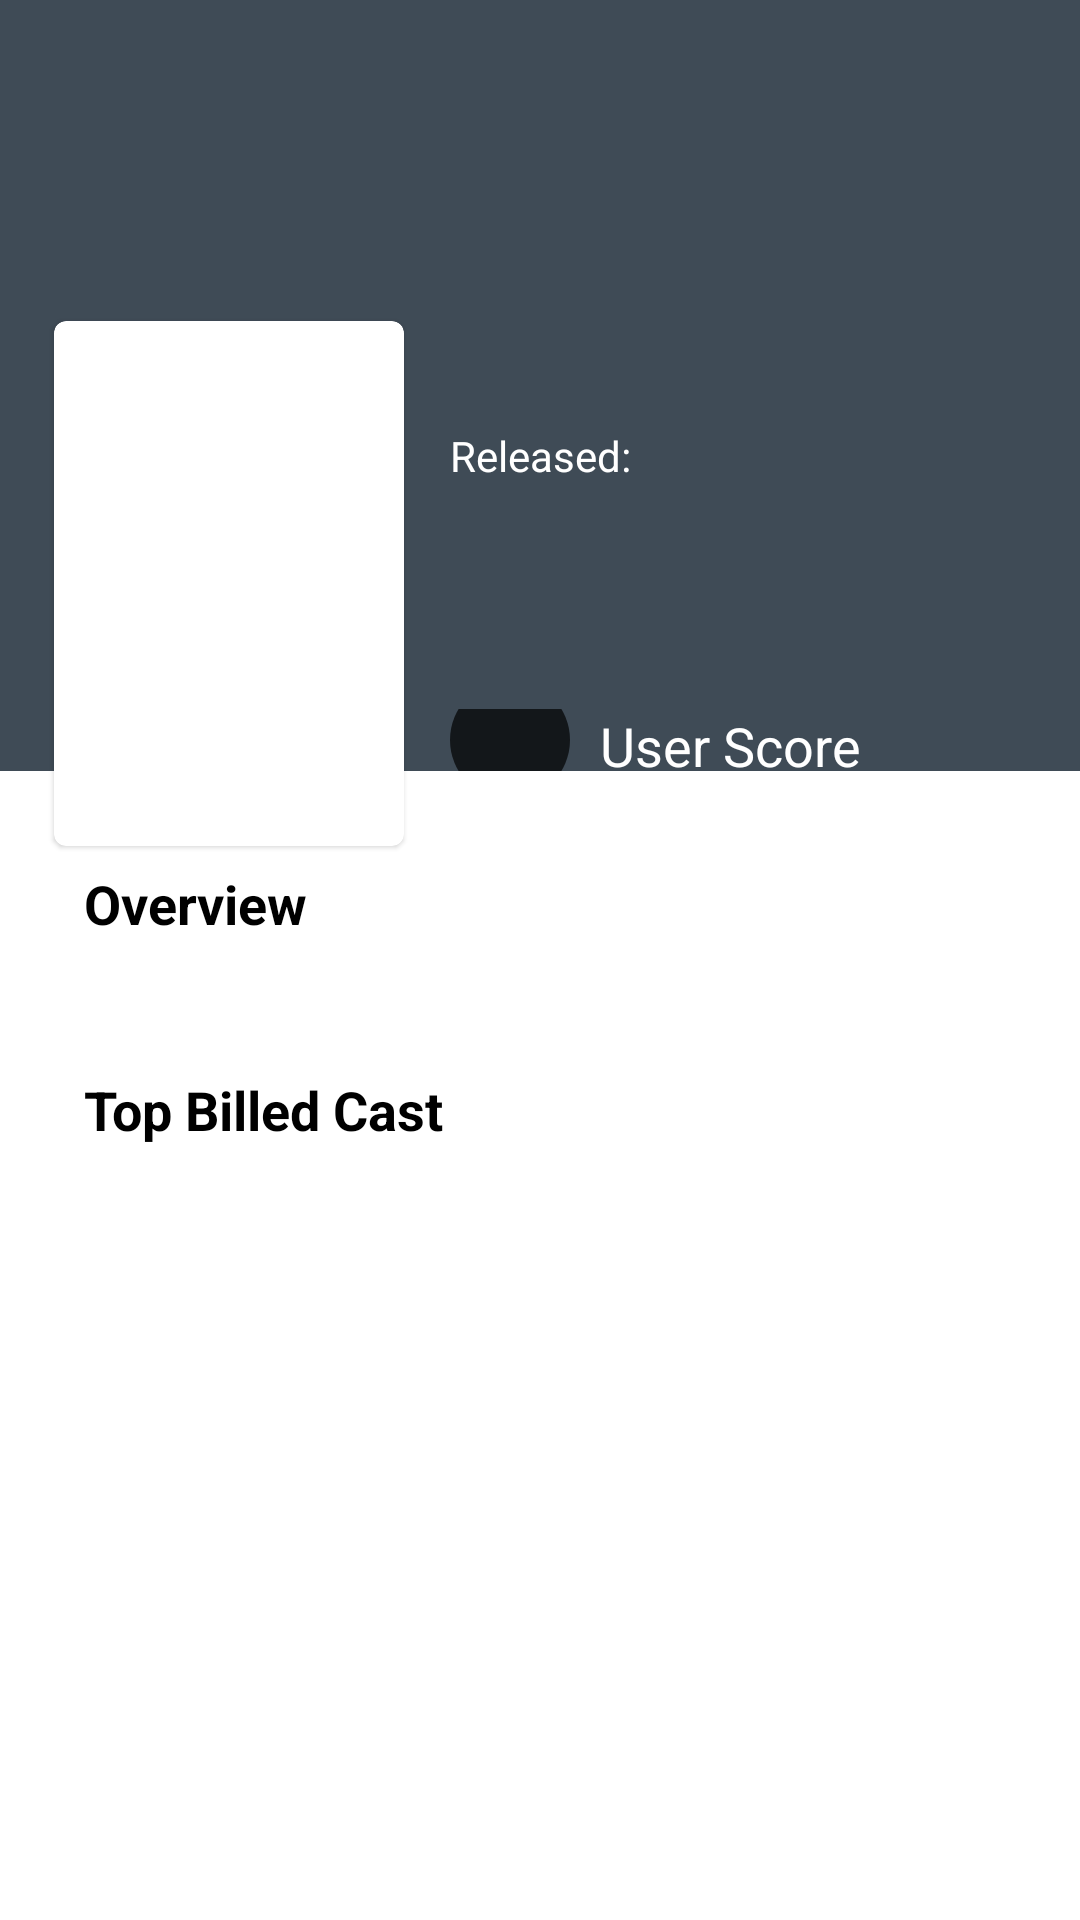

Reconstruct the res/layout file that produces this screen, plus the resources it refers to.
<!-- AndroidManifest.xml: application theme Theme.Moviedb -->
<!-- res/layout/fragment_movie_details.xml -->
<?xml version="1.0" encoding="utf-8"?>
<androidx.constraintlayout.widget.ConstraintLayout xmlns:android="http://schemas.android.com/apk/res/android"
    xmlns:app="http://schemas.android.com/apk/res-auto"
    xmlns:tools="http://schemas.android.com/tools"
    android:layout_width="match_parent"
    android:layout_height="match_parent">

    <androidx.appcompat.widget.AppCompatImageView
        android:id="@+id/iv_background"
        android:layout_width="0dp"
        android:layout_height="0dp"
        app:layout_constraintDimensionRatio="1.4:1"
        app:layout_constraintEnd_toEndOf="parent"
        app:layout_constraintStart_toStartOf="parent"
        app:layout_constraintTop_toTopOf="parent" />

    <com.google.android.material.card.MaterialCardView
        android:id="@+id/container_image"
        android:layout_width="0dp"
        android:layout_height="175dp"
        android:layout_marginStart="18dp"
        app:layout_constraintBottom_toBottomOf="parent"
        app:layout_constraintDimensionRatio="1:1.5"
        app:layout_constraintStart_toStartOf="parent"
        app:layout_constraintTop_toTopOf="parent"
        app:layout_constraintVertical_bias="0.23">

        <androidx.appcompat.widget.AppCompatImageView
            android:id="@+id/iv_image"
            android:layout_width="match_parent"
            android:layout_height="match_parent" />
    </com.google.android.material.card.MaterialCardView>

    <androidx.appcompat.widget.LinearLayoutCompat
        android:layout_width="0dp"
        android:layout_height="0dp"
        android:background="#E52A3743"
        android:orientation="vertical"
        app:layout_constraintBottom_toBottomOf="@id/iv_background"
        app:layout_constraintEnd_toEndOf="@id/iv_background"
        app:layout_constraintStart_toStartOf="@id/iv_background"
        app:layout_constraintTop_toTopOf="@id/iv_background">

        <androidx.appcompat.widget.AppCompatTextView
            android:id="@+id/tv_movie_title"
            android:layout_width="match_parent"
            android:layout_height="wrap_content"
            android:layout_marginStart="18dp"
            android:layout_marginTop="32dp"
            android:layout_marginEnd="18dp"
            android:maxLines="2"
            android:minLines="2"
            android:textColor="@color/white"
            android:textSize="36sp"
            android:textStyle="bold"
            tools:text="Star Wars: The Rise of Skywalker" />

        <androidx.appcompat.widget.LinearLayoutCompat
            android:layout_width="match_parent"
            android:layout_height="wrap_content"
            android:layout_marginStart="150dp"
            android:layout_marginTop="20dp"
            android:orientation="horizontal">

            <androidx.appcompat.widget.AppCompatTextView
                android:id="@+id/tv_released_title"
                android:layout_width="wrap_content"
                android:layout_height="wrap_content"
                android:text="@string/released"
                android:textColor="@color/white"
                android:textSize="14sp" />

            <androidx.appcompat.widget.AppCompatTextView
                android:id="@+id/tv_released"
                android:layout_width="wrap_content"
                android:layout_height="wrap_content"
                android:layout_marginStart="4dp"
                android:textColor="@color/white"
                android:textSize="14sp"
                tools:text="19 Dec 2019" />

        </androidx.appcompat.widget.LinearLayoutCompat>

        <androidx.appcompat.widget.AppCompatTextView
            android:id="@+id/tv_duration"
            android:layout_width="wrap_content"
            android:layout_height="wrap_content"
            android:layout_marginStart="150dp"
            android:layout_marginTop="12dp"
            android:textColor="@color/white"
            android:textSize="14sp"
            tools:text="2h 52m" />

        <androidx.appcompat.widget.AppCompatTextView
            android:id="@+id/tv_genres"
            android:layout_width="wrap_content"
            android:layout_height="wrap_content"
            android:layout_marginStart="150dp"
            android:layout_marginTop="13dp"
            android:textColor="@color/white"
            android:textSize="14sp"
            tools:text="Action, Adventure, Science Fiction" />

        <androidx.appcompat.widget.LinearLayoutCompat
            android:layout_width="match_parent"
            android:layout_height="wrap_content"
            android:layout_marginStart="150dp"
            android:gravity="center_vertical"
            android:orientation="horizontal"
            android:paddingTop="12dp">

            <FrameLayout
                android:id="@+id/container_rating"
                android:layout_width="40dp"
                android:layout_height="40dp"
                android:background="@drawable/bg_rating"
                app:layout_constraintBottom_toBottomOf="@id/iv_background"
                app:layout_constraintStart_toEndOf="@id/container_image"
                app:layout_constraintTop_toBottomOf="@+id/tv_genres">

                <androidx.appcompat.widget.AppCompatTextView
                    android:id="@+id/tv_rating"
                    android:layout_width="wrap_content"
                    android:layout_height="wrap_content"
                    android:layout_gravity="center"
                    android:textColor="@color/white"
                    android:textSize="18sp"
                    tools:text="88" />
            </FrameLayout>

            <androidx.appcompat.widget.AppCompatTextView
                android:layout_width="wrap_content"
                android:layout_height="wrap_content"
                android:layout_marginStart="10dp"
                android:text="@string/user_score"
                android:textColor="@color/white"
                android:textSize="18sp"
                app:layout_constraintBottom_toBottomOf="@id/container_rating"
                app:layout_constraintStart_toEndOf="@id/container_rating"
                app:layout_constraintTop_toTopOf="@id/container_rating" />

        </androidx.appcompat.widget.LinearLayoutCompat>
    </androidx.appcompat.widget.LinearLayoutCompat>

    <androidx.core.widget.NestedScrollView
        android:layout_width="0dp"
        android:layout_height="0dp"
        app:layout_constraintBottom_toBottomOf="parent"
        app:layout_constraintEnd_toEndOf="parent"
        app:layout_constraintStart_toStartOf="parent"
        app:layout_constraintTop_toBottomOf="@id/iv_background">

        <androidx.appcompat.widget.LinearLayoutCompat
            android:layout_width="match_parent"
            android:layout_height="wrap_content"
            android:orientation="vertical">

            <androidx.appcompat.widget.AppCompatTextView
                android:id="@+id/tv_overview_title"
                android:layout_width="wrap_content"
                android:layout_height="wrap_content"
                android:layout_marginStart="28dp"
                android:layout_marginTop="32dp"
                android:text="@string/overview"
                android:textColor="@color/black"
                android:textSize="18sp"
                android:textStyle="bold" />

            <androidx.appcompat.widget.AppCompatTextView
                android:id="@+id/tv_overview"
                android:layout_width="match_parent"
                android:layout_height="wrap_content"
                android:layout_marginStart="28dp"
                android:layout_marginEnd="16dp"
                android:textColor="@color/black"
                android:textSize="18sp"
                tools:text="The surviving Resistance faces the First Order once again as the journey of Rey, Finn and Poe Dameron continues. With the power and knowledge of generations behind them, the final battle begins." />

            <androidx.appcompat.widget.AppCompatTextView
                android:id="@+id/tv_casts_title"
                android:layout_width="wrap_content"
                android:layout_height="wrap_content"
                android:layout_marginStart="28dp"
                android:layout_marginTop="20dp"
                android:text="@string/top_billed_cast"
                android:textColor="@color/black"
                android:textSize="18sp"
                android:textStyle="bold"
                app:layout_constraintStart_toStartOf="parent"
                app:layout_constraintTop_toBottomOf="@id/tv_overview" />

            <androidx.recyclerview.widget.RecyclerView
                android:id="@+id/rv_casts"
                android:layout_width="wrap_content"
                android:layout_height="wrap_content"
                android:layout_marginStart="20dp"
                android:layout_marginTop="8dp"
                android:orientation="horizontal"
                app:layoutManager="androidx.recyclerview.widget.LinearLayoutManager"
                app:layout_constraintStart_toStartOf="parent"
                app:layout_constraintTop_toBottomOf="@id/tv_casts_title"
                tools:listitem="@layout/item_cast" />

        </androidx.appcompat.widget.LinearLayoutCompat>
    </androidx.core.widget.NestedScrollView>
</androidx.constraintlayout.widget.ConstraintLayout>
<!-- res/layout/item_cast.xml (included above) -->
<?xml version="1.0" encoding="utf-8"?>
<androidx.constraintlayout.widget.ConstraintLayout xmlns:android="http://schemas.android.com/apk/res/android"
    xmlns:app="http://schemas.android.com/apk/res-auto"
    xmlns:tools="http://schemas.android.com/tools"
    android:layout_width="wrap_content"
    android:layout_height="wrap_content">

    <com.google.android.material.card.MaterialCardView
        android:layout_width="0dp"
        android:layout_height="190dp"
        android:layout_margin="6dp"
        app:cardCornerRadius="6dp"
        android:clickable="true"
        app:layout_constraintBottom_toBottomOf="parent"
        app:layout_constraintDimensionRatio="1:2"
        app:layout_constraintEnd_toEndOf="parent"
        app:layout_constraintStart_toStartOf="parent"
        app:layout_constraintTop_toTopOf="parent">

        <androidx.appcompat.widget.LinearLayoutCompat
            android:layout_width="match_parent"
            android:layout_height="match_parent"
            android:orientation="vertical">

            <androidx.appcompat.widget.AppCompatImageView
                android:id="@+id/iv_profile_image"
                android:layout_width="match_parent"
                android:src="@drawable/placeholder"
                android:scaleType="centerCrop"
                android:layout_height="138dp" />

            <androidx.appcompat.widget.AppCompatTextView
                android:id="@+id/tv_name"
                android:layout_width="match_parent"
                android:layout_height="wrap_content"
                android:layout_marginStart="6dp"
                android:layout_marginEnd="6dp"
                android:maxLines="1"
                android:textColor="@color/black"
                android:textSize="12sp"
                android:textStyle="bold"
                tools:text="Mark Hamill" />

            <androidx.appcompat.widget.AppCompatTextView
                android:id="@+id/tv_character"
                android:layout_width="match_parent"
                android:layout_height="wrap_content"
                android:layout_marginStart="6dp"
                android:layout_marginEnd="6dp"
                android:maxLines="2"
                android:textColor="@color/black"
                android:textSize="12sp"
                tools:text="Luke Skywalker" />

        </androidx.appcompat.widget.LinearLayoutCompat>
    </com.google.android.material.card.MaterialCardView>
</androidx.constraintlayout.widget.ConstraintLayout>
<!-- resources referenced by this layout -->
<resources>
  <color name="black">#FF000000</color>
  <color name="white">#FFFFFFFF</color>
  <!-- drawable bg_rating (drawable) -->
  <?xml version="1.0" encoding="utf-8"?>
  <shape xmlns:android="http://schemas.android.com/apk/res/android"
      android:shape="oval">
      <solid android:color="#B2000000" />
  </shape>
  <string name="overview">Overview</string>
  <string name="released">Released:</string>
  <string name="top_billed_cast">Top Billed Cast</string>
  <string name="user_score">User Score</string>
  <style name="Theme.Moviedb" parent="Theme.MaterialComponents.DayNight.NoActionBar">
          
          <item name="colorPrimary">@color/white</item>
          <item name="colorPrimaryVariant">@color/purple_700</item>
          <item name="colorOnPrimary">@color/black</item>
          
          <item name="colorSecondary">@color/dark_gray</item>
          <item name="colorSecondaryVariant">@color/teal_700</item>
          <item name="colorOnSecondary">@color/white</item>
          
          <item name="android:statusBarColor" tools:targetApi="l">?attr/colorPrimaryVariant</item>
          
      </style>
  <color name="purple_700">#FF3700B3</color>
  <color name="dark_gray">#2B2B2B</color>
  <color name="teal_700">#FF018786</color>
</resources>
